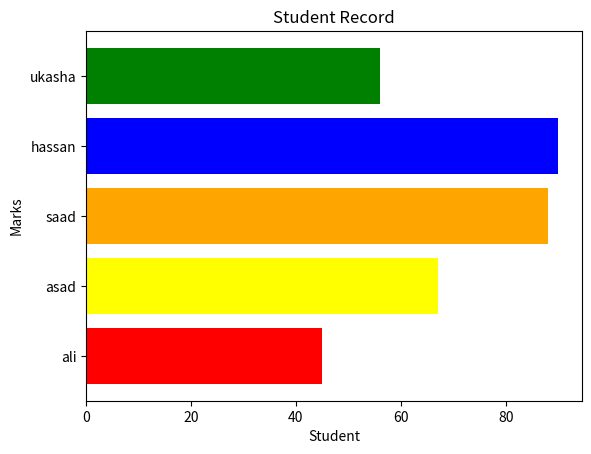

The matplotlib source for this figure:
# import matplotlib.pyplot as plt
# a = [1,2,3,4]
# b= [5,6,7,8]
# c =["r","g","y","b"]
# plt.bar(a,b,color=c)
# plt.show()


# Bar Plot In Matplotlib .........

# import matplotlib.pyplot as plt
# fruit = ["Apples","Banana","Cherry","Mango","Guava"]
# sales = [450,200,350,300,500]
# c =["r","g","y","b","m"]
# plt.bar(fruit,sales, color=c,width=0.4)
# plt.title("Weekly Fruit Sales",fontsize=17)
# plt.xlabel("Fruits",fontsize=17)
# plt.ylabel("Sales",fontsize=17)
# plt.show()


# import matplotlib.pyplot as plt
# import numpy as np

# students = ["Ali", "Ahmed", "Sara", "Ayesha"]

# math = [80, 75, 90, 85]
# english = [70, 85, 88, 80]

# x = np.arange(len(students))

# plt.bar(x - 0.2, math, width=0.4, label="Math")
# plt.bar(x + 0.2, english, width=0.4, label="English")

# plt.xticks(x, students)

# plt.title("Student Marks Comparison")
# plt.xlabel("Students")
# plt.ylabel("Marks")
# plt.legend()

# plt.show()

# Create a bar chart showing the marks of 5 students. Add a title and labels for both axes.
import matplotlib.pyplot as plt
student = ["ali","asad","saad","hassan","ukasha"]
marks = [45,67,88,90,56]
colors = ["red", "yellow", "orange", "blue", "green"]
plt.barh(student,marks,color= colors)
plt.title("Student Record")
plt.xlabel("Student")
plt.ylabel("Marks")
plt.show()
